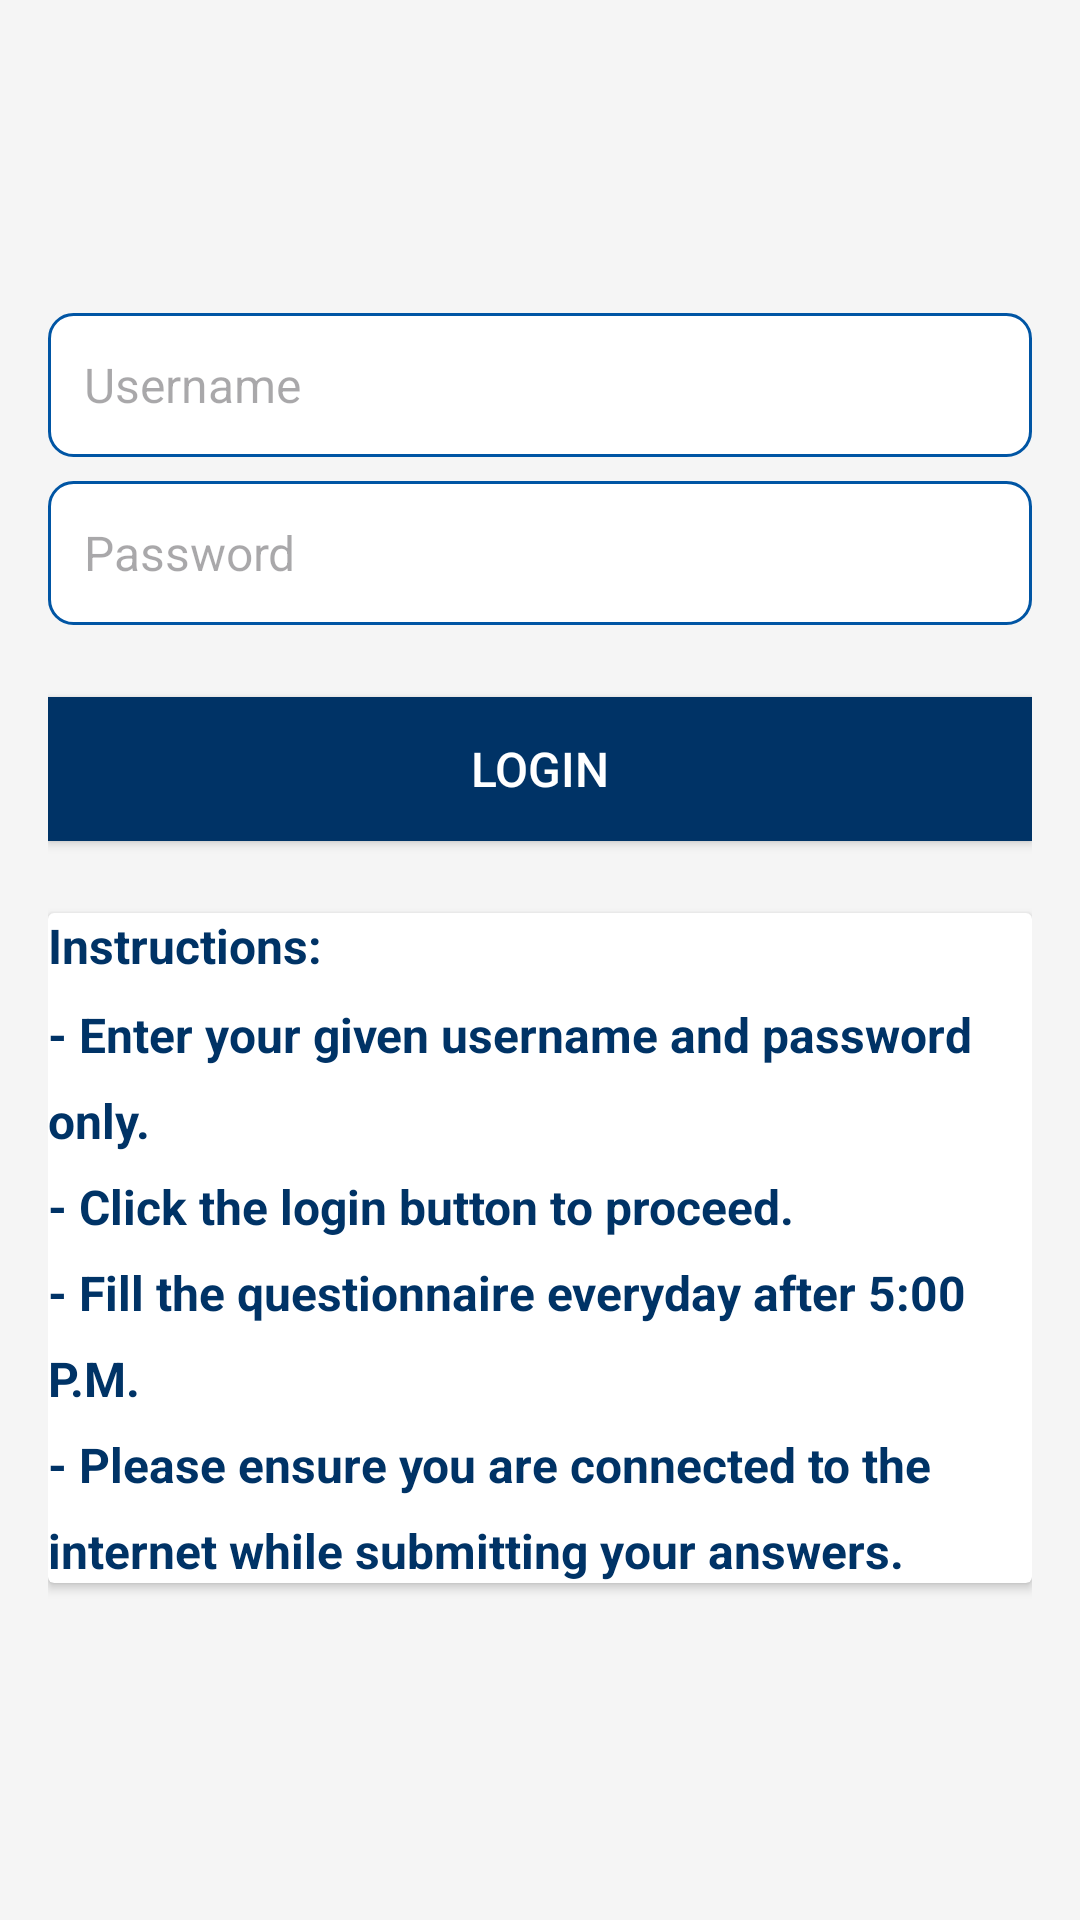

Android layout source for this screen:
<!-- AndroidManifest.xml: application theme Theme.Testapp1 -->
<!-- res/layout/activity_main.xml -->
<?xml version="1.0" encoding="utf-8"?>
<LinearLayout xmlns:android="http://schemas.android.com/apk/res/android"
    android:layout_width="match_parent"
    android:layout_height="match_parent"
    android:background="@color/backgroundColor"
    android:orientation="vertical"
    android:padding="16dp"
    android:gravity="center">

    <EditText
        android:id="@+id/username"
        android:layout_width="match_parent"
        android:layout_height="wrap_content"
        android:layout_marginTop="8dp"
        android:autofillHints="username"
        android:hint="@string/username"
        android:textColor="@color/primaryColor"
        android:textSize="16sp"
        android:background="@drawable/edittext_background"
        android:padding="12dp"
        android:minHeight="48dp" />

    <EditText
        android:id="@+id/password"
        android:layout_width="match_parent"
        android:layout_height="wrap_content"
        android:layout_marginTop="8dp"
        android:layout_marginBottom="16dp"
        android:autofillHints="password"
        android:hint="@string/password"
        android:textColor="@color/primaryColor"
        android:textSize="16sp"
        android:inputType="textPassword"
        android:background="@drawable/edittext_background"
        android:padding="12dp"
        android:minHeight="48dp" />

    <Button
        android:id="@+id/loginButton"
        android:layout_width="match_parent"
        android:layout_height="wrap_content"
        android:layout_marginTop="8dp"
        android:text="@string/login"
        android:textColor="@color/white"
        android:background="@color/primaryColor"
        android:textSize="16sp"
        android:padding="12dp"
        android:minHeight="48dp" />

    
    <androidx.cardview.widget.CardView
        android:layout_width="match_parent"
        android:layout_height="wrap_content"
        android:layout_marginTop="24dp"
        android:layout_marginBottom="16dp"
        android:elevation="4dp"
        android:backgroundTint="@color/white"
        android:padding="16dp">

        <TextView
            android:id="@+id/instructionTextView"
            android:layout_width="match_parent"
            android:layout_height="wrap_content"
            android:text="@string/instruction_text"
            android:textColor="@color/primaryColor"
            android:textSize="16sp"
            android:textStyle="bold"
            android:lineSpacingMultiplier="1.5" />

    </androidx.cardview.widget.CardView>

</LinearLayout>
<!-- resources referenced by this layout -->
<resources>
  <color name="backgroundColor">#F5F5F5</color>
  <color name="primaryColor">#003366</color>
  <color name="white">#FFFFFF</color>
  <!-- drawable edittext_background (drawable) -->
  <?xml version="1.0" encoding="utf-8"?>
  <shape xmlns:android="http://schemas.android.com/apk/res/android">
      <solid android:color="@color/white" />
      <stroke android:width="1dp" android:color="@color/secondaryColor" />
      <corners android:radius="8dp" />
      <padding
          android:left="12dp"
          android:top="12dp"
          android:right="12dp"
          android:bottom="12dp" />
  </shape>
  <string name="instruction_text">Instructions:\n- Enter your given username and password only.\n- Click the login button to proceed.\n-  Fill the questionnaire everyday after 5:00 P.M. \n- Please ensure you are connected to the internet while submitting your answers.</string>
  <string name="login">Login</string>
  <string name="password">Password</string>
  <string name="username">Username</string>
  <style name="Theme.Testapp1" parent="Base.Theme.Testapp1" />
  <color name="secondaryColor">#0055A4</color>
  <style name="Base.Theme.Testapp1" parent="Theme.Material3.DayNight.NoActionBar">
          
          
      </style>
</resources>
